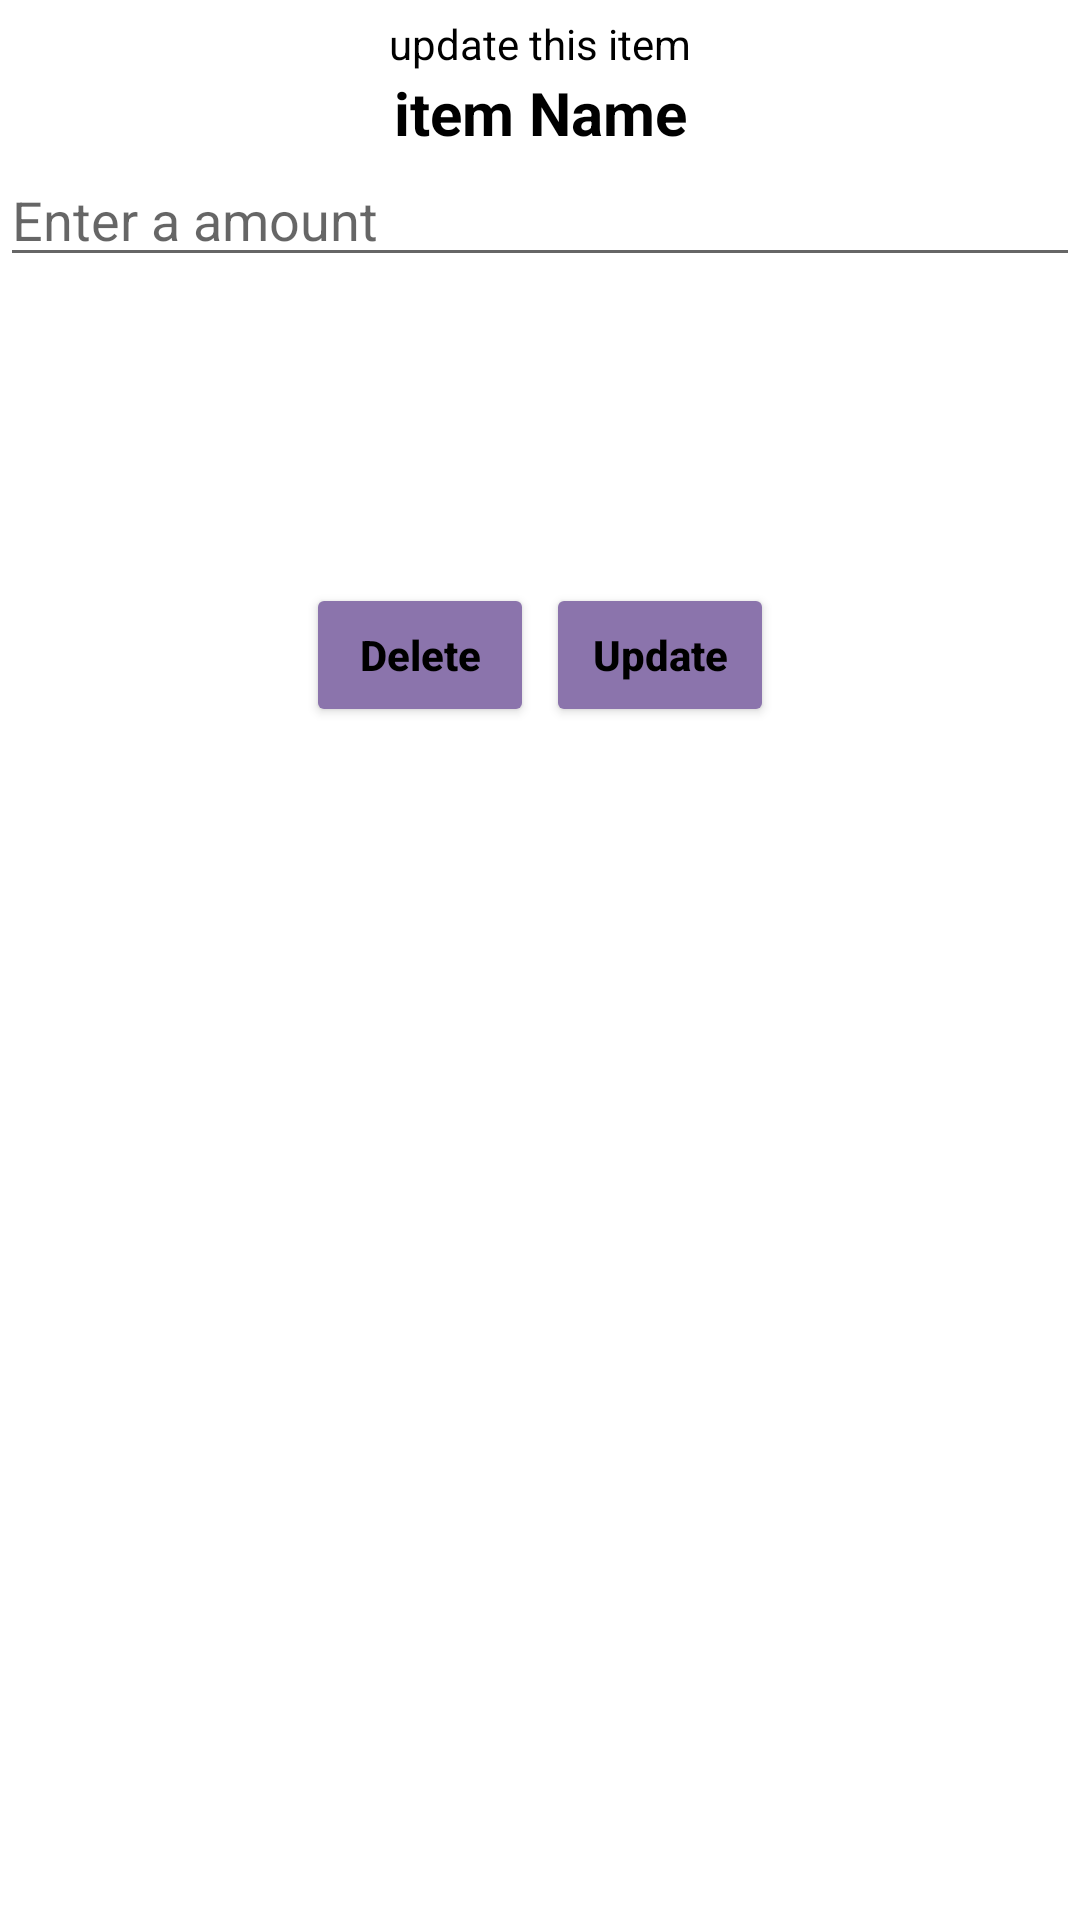

Produce the Android XML layout that renders to this screen, including the resource entries it uses.
<!-- AndroidManifest.xml: application theme Theme.GodZillaFinance -->
<!-- res/layout/update_layout.xml -->
<?xml version="1.0" encoding="utf-8"?>
<LinearLayout
    xmlns:android="http://schemas.android.com/apk/res/android"
    android:layout_width="match_parent"
    android:layout_margin="10dp"
    android:orientation="vertical"
    android:layout_height="match_parent">
    <TextView
        android:layout_height="wrap_content"
        android:layout_width="match_parent"
        android:layout_marginTop="5dp"
        android:text="update this item"
        android:gravity="center"
        android:textColor="#000">
    </TextView>
    <TextView
        android:id="@+id/itemName"
        android:layout_height="wrap_content"
        android:layout_width="match_parent"
        android:text="item Name"
        android:gravity="center"
        android:textStyle="bold"
        android:textSize="20sp"
        android:textColor="#000">
    </TextView>
    <EditText
        android:layout_width="match_parent"
        android:layout_height="wrap_content"
        android:hint="Enter a amount"
        android:inputType="number"
        android:id="@+id/amount_et"
        android:textColor="#000"
        />

    <LinearLayout
        android:layout_width="match_parent"
        android:layout_height="wrap_content"
        android:layout_margin="100sp"
        android:orientation="horizontal">
        <RelativeLayout
            android:layout_width="0dp"
            android:layout_height="wrap_content"
            android:layout_weight="1">

            <Button
                android:id="@+id/delete_button"
                android:layout_width="match_parent"
                android:layout_height="wrap_content"
                android:layout_marginStart="2dp"
                android:layout_marginTop="2dp"
                android:layout_marginEnd="2dp"
                android:layout_marginBottom="2dp"
                android:backgroundTint="@color/purple_500"
                android:text="Delete"
                android:textAllCaps="false"
                android:textColor="#000"
                android:textStyle="bold" />
        </RelativeLayout>
        <RelativeLayout
            android:layout_width="0dp"
            android:layout_height="wrap_content"
            android:layout_weight="1">

            <Button
                android:id="@+id/update"
                android:layout_width="match_parent"
                android:layout_height="wrap_content"
                android:layout_marginStart="2dp"
                android:layout_marginTop="2dp"
                android:layout_marginEnd="2dp"
                android:layout_marginBottom="2dp"
                android:backgroundTint="@color/purple_500"
                android:text="Update"
                android:textAllCaps="false"
                android:textColor="#000"
                android:textStyle="bold" />
        </RelativeLayout>
    </LinearLayout>

</LinearLayout>
<!-- resources referenced by this layout -->
<resources>
  <color name="purple_500">#8B74AC</color>
  <style name="Theme.GodZillaFinance" parent="Theme.MaterialComponents.DayNight.DarkActionBar">
          
          <item name="colorPrimary">@color/purple_500</item>
          <item name="colorPrimaryVariant">@color/purple_700</item>
          <item name="colorOnPrimary">@color/white</item>
          
          <item name="colorSecondary">@color/teal_200</item>
          <item name="colorSecondaryVariant">@color/teal_700</item>
          <item name="colorOnSecondary">@color/black</item>
          
          <item name="android:statusBarColor" tools:targetApi="l">?attr/colorPrimaryVariant</item>
          
      </style>
  <color name="purple_700">#FF3700B3</color>
  <color name="white">#FFFFFFFF</color>
  <color name="teal_200">#FF03DAC5</color>
  <color name="teal_700">#FF018786</color>
  <color name="black">#FF000000</color>
</resources>
